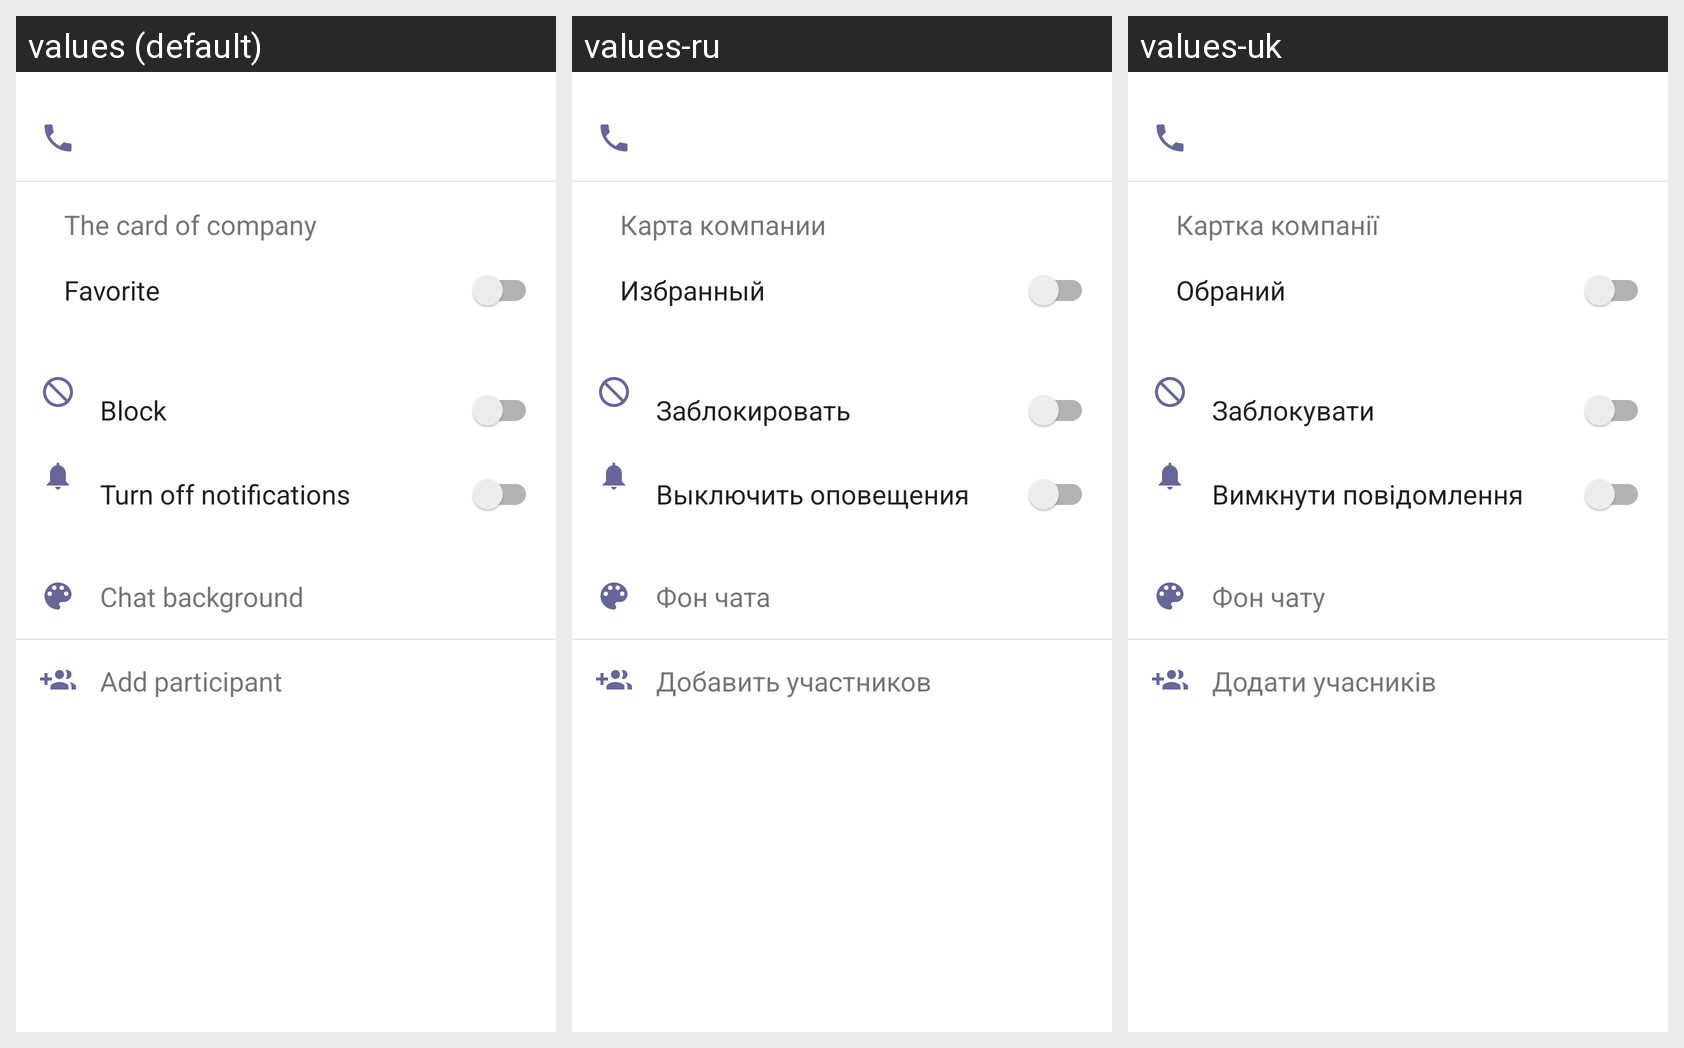

For this localized Android screen grid, give each drawn string resource with its value in every locale shown.
Android screen res/layout/content_scrolling_p2p_chat_info.xml rendered under 3 locales, left to right: values (default), values-ru, values-uk. Device: Nexus 5 (rendered at 1080×1920; each locale shown at half size, 540×960, under a caption strip naming it); theme Theme.MaterialComponents.DayNight.NoActionBar.
Strings drawn on this screen, with the default value and each locale's value (text and hints the layout hard-codes, and strings that could not be matched under every locale, appear in the picture but are not listed):

chi_company_card
  values: The card of company
  values-ru: Карта компании
  values-uk: Картка компанiї

chi_favorite
  values: Favorite
  values-ru: Избранный
  values-uk: Обраний

chi_block
  values: Block
  values-ru: Заблокировать
  values-uk: Заблокувати

chi_mute
  values: Turn off notifications
  values-ru: Выключить оповещения
  values-uk: Вимкнути повідомлення

chi_palette
  values: Chat background
  values-ru: Фон чата
  values-uk: Фон чату

chi_add_people
  values: Add participant
  values-ru: Добавить участников
  values-uk: Додати учасників
